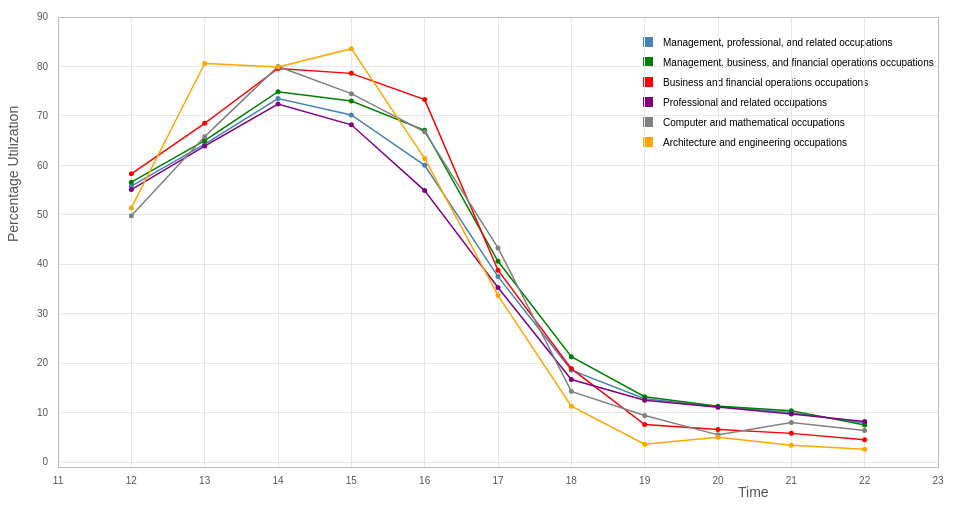
D3 v3 page, settled after 360 driven frames (6 s of simulated time); the page loaded 1 data file(s).



//************************************************************
// Data notice the structure
//************************************************************
var data = 	[
	[{'x':12,'y':55.8},{'x':13,'y':64.3},{'x':14,'y':73.5},{'x':15,'y':70.2},{'x':16,'y':60},{'x':17,'y':37.5},{'x':18,'y':18.6},{'x':19,'y':12.8},{'x':20,'y':11.2},{'x':21,'y':10},{'x':22,'y':7.9}],
	[{'x':12,'y':56.6},{'x':13,'y':65},{'x':14,'y':74.9},{'x':15,'y':73},{'x':16,'y':67.1},{'x':17,'y':40.6},{'x':18,'y':21.3},{'x':19,'y':13.2},{'x':20,'y':11.3},{'x':21,'y':10.4},{'x':22,'y':7.5}],
	[{'x':12,'y':58.3},{'x':13,'y':68.5},{'x':14,'y':79.6},{'x':15,'y':78.6},{'x':16,'y':73.3},{'x':17,'y':38.8},{'x':18,'y':18.9},{'x':19,'y':7.6},{'x':20,'y':6.6},{'x':21,'y':5.8},{'x':22,'y':4.5}],
	[{'x':12,'y':55.1},{'x':13,'y':63.9},{'x':14,'y':72.4},{'x':15,'y':68.2},{'x':16,'y':54.9},{'x':17,'y':35.3},{'x':18,'y':16.7},{'x':19,'y':12.5},{'x':20,'y':11.1},{'x':21,'y':9.7},{'x':22,'y':8.2}],
	[{'x':12,'y':49.8},{'x':13,'y':65.8},{'x':14,'y':80},{'x':15,'y':74.5},{'x':16,'y':66.8},{'x':17,'y':43.3},{'x':18,'y':14.3},{'x':19,'y':9.4},{'x':20,'y':5.5},{'x':21,'y':8},{'x':22,'y':6.4}],
	[{'x':12,'y':51.4},{'x':13,'y':80.6},{'x':14,'y':79.9},{'x':15,'y':83.6},{'x':16,'y':61.4},{'x':17,'y':33.7},{'x':18,'y':11.3},{'x':19,'y':3.6},{'x':20,'y':5},{'x':21,'y':3.4},{'x':22,'y':2.6}]
];

var legends = ['Management, professional, and related occupations',
				'Management, business, and financial operations occupations',
				'Business and financial operations occupations',
				'Professional and related occupations',
				'Computer and mathematical occupations',
				'Architecture and engineering occupations'];
 
var colors = [
	'steelblue',
	'green',
	'red',
	'purple',
	'gray',
	'orange'	
]

d3.csv("data.csv", function(error, data) {
	if (error) throw error;
	var point = new Object();
	var times = data.map(function(d) { return d["Time"]; });
	//console.log(data.map(function(d) { return d["Time"]; }));
	
	data.map(function(d) { return d["Time"]; }).forEach(function(time) {
		console.log(time);
		point.x = time;
	});
	
	data.map(function(d) { return d[1]; }).forEach(function(time) {
		console.log(time);
		point.x = time;
	});
	
	
	});
 
 
//************************************************************
// Create Margins and Axis and hook our zoom function
//************************************************************
var margin = {top: 20, right: 30, bottom: 30, left: 50},
    width = 960 - margin.left - margin.right,
    height = 500 - margin.top - margin.bottom;
	
var x = d3.scale.linear()
    .domain([11, 23])
    .range([0, width]);
 
var y = d3.scale.linear()
    .domain([-1, 90])
    .range([height, 0]);
	
var xAxis = d3.svg.axis()
    .scale(x)
	.tickSize(-height)
	.tickPadding(10)	
	.tickSubdivide(true)	
    .orient("bottom");	
	
var yAxis = d3.svg.axis()
    .scale(y)
	.tickPadding(10)
	.tickSize(-width)
	.tickSubdivide(true)	
    .orient("left");
	
var zoom = d3.behavior.zoom()
    .x(x)
    .y(y)
    .scaleExtent([1, 10])
    .on("zoom", zoomed);	
	
	
//************************************************************
// Generate our SVG object
//************************************************************	
var svg = d3.select("body").append("svg")
	.call(zoom)
    .attr("width", width + margin.left + margin.right)
    .attr("height", height + margin.top + margin.bottom)
	.append("g")
    .attr("transform", "translate(" + margin.left + "," + margin.top + ")");
	
	
var legend = svg.selectAll('g')
      .data(data)
      .enter()
    .append('g')
      .attr('class', 'legend');
    
  legend.append('rect')
      .attr('x', width - 295)
      .attr('y', function(d, i){ return ((i + 1) *  20);})
      .attr('width', 10)
      .attr('height', 10)
      .style('fill', function(d, i) { 
        return colors[i];
      });
      
  legend.append('text')
      .attr('x', width - 275)
      .attr('y', function(d, i){ return ((i +1) *  20) + 9;})
      .text(function(d, i){
				return legends[i]; 
			});
 
svg.append("g")
    .attr("class", "x axis")
    .attr("transform", "translate(0," + height + ")")
    .call(xAxis);
 
svg.append("g")
    .attr("class", "y axis")
    .call(yAxis);
 
svg.append("g")
	.attr("class", "y axis")
	.append("text")
	.attr("class", "axis-label")
	.attr("transform", "rotate(-90)")
	.attr("y", (-margin.left) + 10)
	.attr("x", -height/2)
	.text('Percentage Utilization');

svg.append("g")
	.attr("class", "y axis")
	.append("text")
	.attr("class", "axis-label")
	.attr("y", height + 30)
	.attr("x", width - 200)
	.text('Time');	

svg.append("clipPath")
	.attr("id", "clip")
	.append("rect")
	.attr("width", width)
	.attr("height", height);
	
	
	
	
	
//************************************************************
// Create D3 line object and draw data on our SVG object
//************************************************************
var line = d3.svg.line()
    .interpolate("linear")	
    .x(function(d) { return x(d.x); })
    .y(function(d) { return y(d.y); });		
	
svg.selectAll('.line')
	.data(data)
	.enter()
	.append("path")
    .attr("class", "line")
	.attr("clip-path", "url(#clip)")
	.attr('stroke', function(d,i){ 			
		return colors[i%colors.length];
	})
    .attr("d", line);		
	
	
	
	
//************************************************************
// Draw points on SVG object based on the data given
//************************************************************
var points = svg.selectAll('.dots')
	.data(data)
	.enter()
	.append("g")
    .attr("class", "dots")
	.attr("clip-path", "url(#clip)");	
 
points.selectAll('.dot')
	.data(function(d, index){ 		
		var a = [];
		d.forEach(function(point,i){
			a.push({'index': index, 'point': point});
		});		
		
		return a;
	})
	.enter()
	.append('circle')
	.attr('class','dot')
	.attr("r", 2.5)
	.attr('fill', function(d,i){ 	
		return colors[d.index%colors.length];
	})	
	.attr("transform", function(d) { 
		return "translate(" + x(d.point.x) + "," + y(d.point.y) + ")"; }
	);
	
 
	
	
	
	
//************************************************************
// Zoom specific updates
//************************************************************
function zoomed() {
	svg.select(".x.axis").call(xAxis);
	svg.select(".y.axis").call(yAxis);   
	svg.selectAll('path.line').attr('d', line);  
 
	points.selectAll('circle').attr("transform", function(d) { 
		return "translate(" + x(d.point.x) + "," + y(d.point.y) + ")"; }
	);  
}


### data: data.csv
Time, Management, professional, and related oc…, Management, business, and financial oper…, Business and financial operations occupa…, Professional and related occupations, Computer and mathematical occupations, Architecture and engineering occupations
12:00, 55.80, 56.60, 58.30, 55.10, 49.80, 51.40
13:00, 64.30, 65.00, 68.50, 63.90, 65.80, 80.60
14:00, 73.50, 74.90, 79.60, 72.40, 80.00, 79.90
15:00, 70.20, 73.00, 78.60, 68.20, 74.50, 83.60
16:00, 60.00, 67.10, 73.30, 54.90, 66.80, 61.40
17:00, 37.50, 40.60, 38.80, 35.30, 43.30, 33.70
18:00, 18.60, 21.30, 18.90, 16.70, 14.30, 11.30
19:00, 12.80, 13.20, 7.60, 12.50, 9.40, 3.60
20:00, 11.20, 11.30, 6.60, 11.10, 5.50, 5.00
21:00, 10.00, 10.40, 5.80, 9.70, 8.00, 3.40
22:00, 7.90, 7.50, 4.50, 8.20, 6.40, 2.60